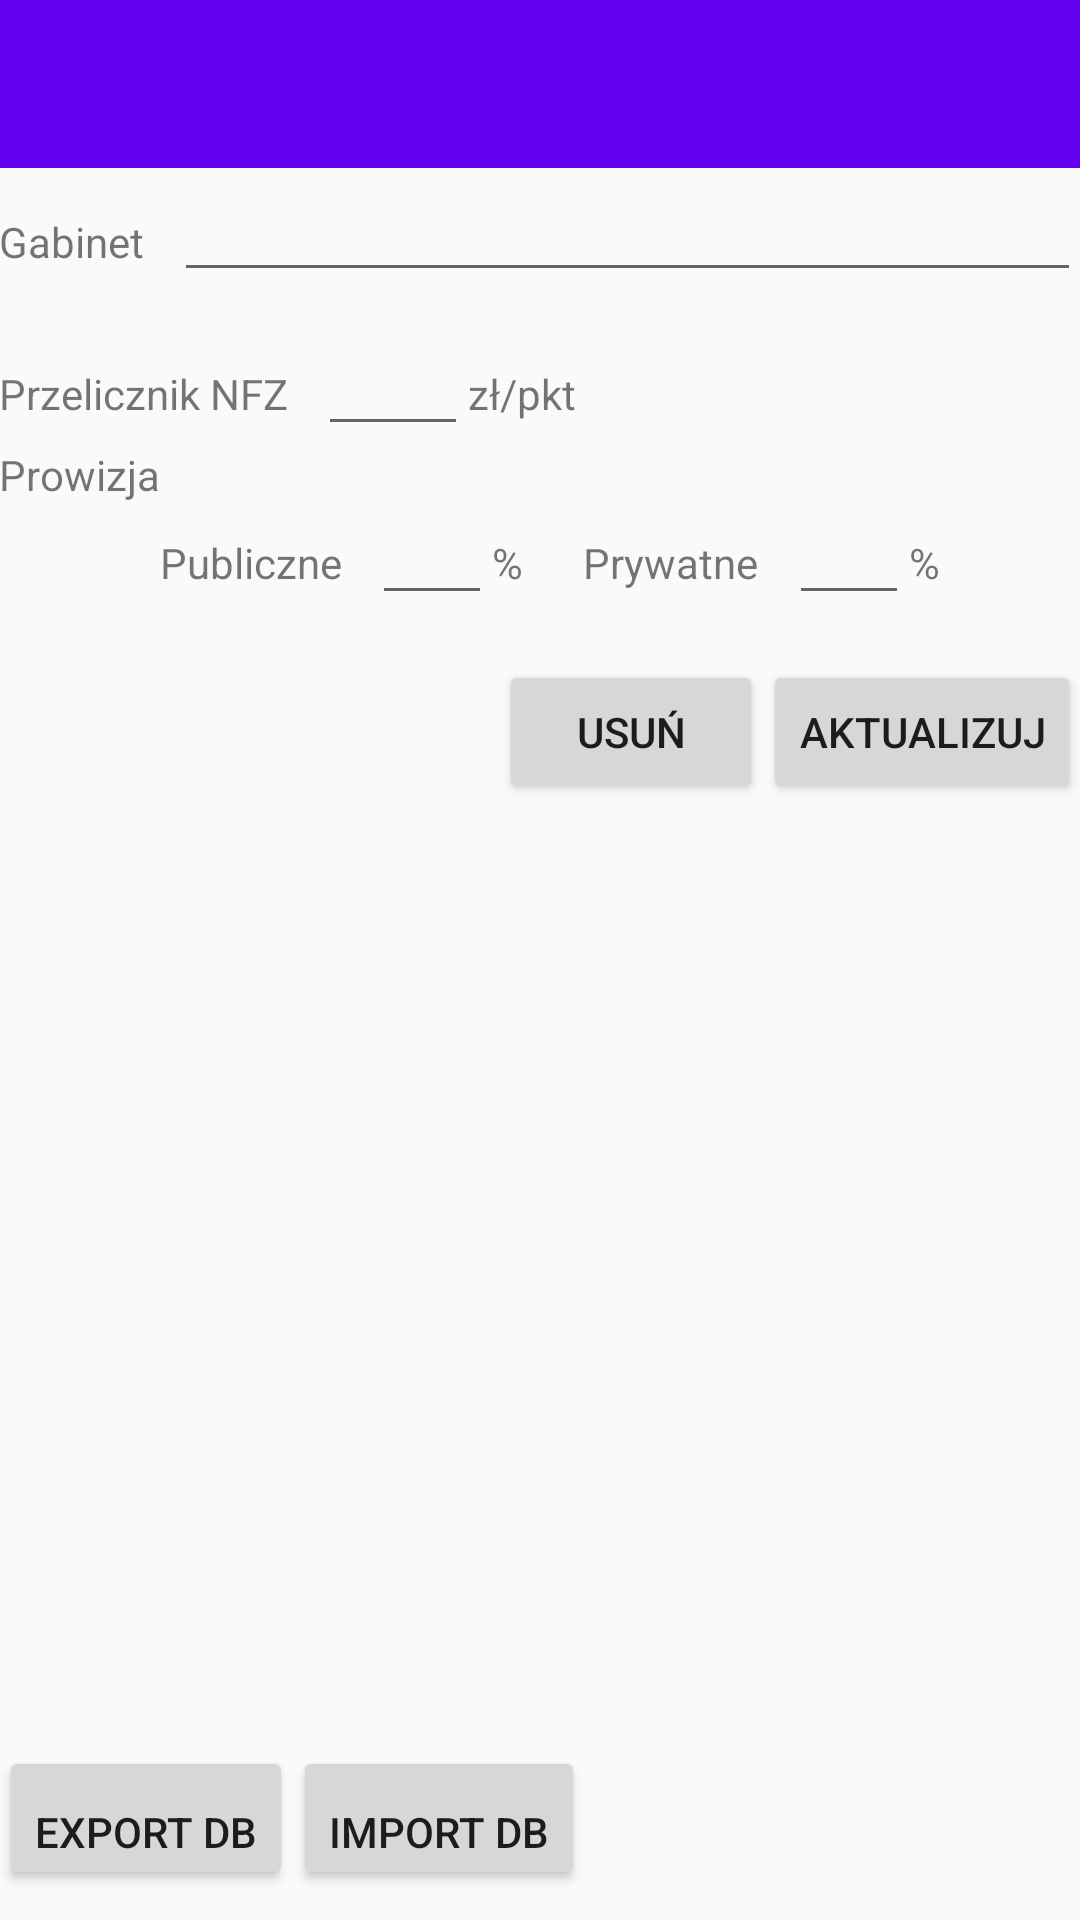

Android layout source for this screen:
<!-- AndroidManifest.xml: application theme AppTheme -->
<!-- res/layout/update_office.xml -->
<?xml version="1.0" encoding="utf-8"?>
<LinearLayout xmlns:android="http://schemas.android.com/apk/res/android"
    android:layout_width="match_parent"
    android:layout_height="match_parent"
    android:fitsSystemWindows="true"
    android:orientation="vertical">

    <include layout="@layout/app_bar_layout" />

    <LinearLayout
        android:layout_width="match_parent"
        android:layout_height="match_parent"
        android:orientation="vertical"
        android:paddingBottom="@dimen/activity_vertical_margin"
        android:paddingLeft="@dimen/activity_horizontal_margin"
        android:paddingRight="@dimen/activity_horizontal_margin"
        android:paddingTop="@dimen/activity_vertical_margin">

        <include layout="@layout/office_fields_layout" />

        <LinearLayout
            android:layout_width="wrap_content"
            android:layout_height="wrap_content"
            android:layout_gravity="center_horizontal|right"
            android:layout_marginTop="20dp">

            <Button
                android:id="@+id/btDeleteOffice"
                android:layout_width="wrap_content"
                android:layout_height="wrap_content"
                android:text="@string/remove" />

            <Button
                android:id="@+id/btUpdateOffice"
                android:layout_width="wrap_content"
                android:layout_height="wrap_content"
                android:text="@string/update" />

        </LinearLayout>

        <LinearLayout
            android:layout_width="wrap_content"
            android:layout_height="match_parent"
            android:layout_marginBottom="10dp">

            <Button
                android:layout_width="wrap_content"
                android:layout_height="wrap_content"
                android:text="@string/exportDatabase"
                android:id="@+id/btExportDatabase"
                android:layout_gravity="bottom"
                android:gravity="bottom"
                android:singleLine="true" />
            <Button
                android:layout_width="wrap_content"
                android:layout_height="wrap_content"
                android:text="@string/importDatabase"
                android:id="@+id/btImportDatabase"
                android:layout_gravity="bottom"
                android:gravity="bottom" />
        </LinearLayout>
    </LinearLayout>
</LinearLayout>
<!-- res/layout/app_bar_layout.xml (included above) -->
<?xml version="1.0" encoding="utf-8"?>
<android.support.design.widget.AppBarLayout xmlns:android="http://schemas.android.com/apk/res/android"
    android:layout_width="match_parent"
    android:layout_height="wrap_content"
    android:theme="@style/AppTheme.AppBarOverlay">
    <include
        android:id="@+id/tool_bar"
        layout="@layout/tool_bar" />
</android.support.design.widget.AppBarLayout>
<!-- res/layout/office_fields_layout.xml (included above) -->
<?xml version="1.0" encoding="utf-8"?>
<LinearLayout xmlns:android="http://schemas.android.com/apk/res/android"
    android:layout_width="match_parent"
    android:layout_height="wrap_content"
    android:fitsSystemWindows="true"
    android:orientation="vertical">

    <LinearLayout
        android:layout_width="match_parent"
        android:layout_height="wrap_content"
        android:orientation="horizontal">

        <TextView
            android:layout_width="wrap_content"
            android:layout_height="wrap_content"
            android:layout_gravity="top|left"
            android:layout_marginTop="15dp"
            android:text="@string/officeName" />

        <EditText
            android:id="@+id/etOfficeName"
            android:layout_width="match_parent"
            android:layout_height="wrap_content"
            android:layout_gravity="center_horizontal"
            android:layout_marginBottom="10dp"
            android:layout_marginLeft="10dp"
            android:ems="10" />
    </LinearLayout>

    <LinearLayout
        android:layout_width="match_parent"
        android:layout_height="wrap_content"
        android:orientation="horizontal">

        <TextView
            android:layout_width="wrap_content"
            android:layout_height="wrap_content"
            android:layout_gravity="top|left"
            android:text="@string/nfzConversion" />

        <EditText
            android:id="@+id/etNfzConversion"
            android:layout_width="50dp"
            android:layout_height="wrap_content"
            android:layout_marginLeft="10dp"
            android:inputType="numberDecimal" />

        <TextView
            android:layout_width="wrap_content"
            android:layout_height="wrap_content"
            android:layout_gravity="top|left"
            android:text="zł/pkt" />

    </LinearLayout>

    <LinearLayout
        android:layout_width="match_parent"
        android:layout_height="wrap_content"
        android:orientation="horizontal">

        <TextView
            android:layout_width="wrap_content"
            android:layout_height="wrap_content"
            android:layout_gravity="left"
            android:layout_marginBottom="5dp"
            android:text="@string/provision" />

        <LinearLayout
            android:layout_width="wrap_content"
            android:layout_height="wrap_content"
            android:layout_gravity="left|center"
            android:layout_marginTop="10dp"
            android:orientation="horizontal">

            <TextView
                android:layout_width="wrap_content"
                android:layout_height="wrap_content"
                android:layout_gravity="top|left"
                android:text="@string/commissionPublic" />

            <EditText
                android:id="@+id/etProvisionPublic"
                android:layout_width="40dp"
                android:layout_height="wrap_content"
                android:layout_marginLeft="10dp"
                android:inputType="numberDecimal"
                android:maxLength="3" />

            <TextView
                android:layout_width="wrap_content"
                android:layout_height="wrap_content"
                android:layout_gravity="top|left"
                android:text="%" />
        </LinearLayout>

        <LinearLayout
            android:layout_width="wrap_content"
            android:layout_height="wrap_content"
            android:layout_gravity="left|center"
            android:layout_marginLeft="20dp"
            android:layout_marginTop="10dp"
            android:orientation="horizontal">

            <TextView
                android:layout_width="wrap_content"
                android:layout_height="wrap_content"
                android:layout_gravity="top|left"
                android:text="@string/commissionPrivate" />

            <EditText
                android:id="@+id/etProvisionPrivate"
                android:layout_width="40dp"
                android:layout_height="wrap_content"
                android:layout_marginLeft="10dp"
                android:inputType="numberDecimal"
                android:maxLength="3" />

            <TextView
                android:layout_width="wrap_content"
                android:layout_height="wrap_content"
                android:layout_gravity="top|left"
                android:text="%" />
        </LinearLayout>

    </LinearLayout>
</LinearLayout>
<!-- res/layout/tool_bar.xml (included above) -->
<?xml version="1.0" encoding="utf-8"?>
<android.support.v7.widget.Toolbar xmlns:android="http://schemas.android.com/apk/res/android"
    android:layout_width="match_parent"
    android:layout_height="?attr/actionBarSize"
    android:theme="@style/AppTheme.AppBarOverlay"
    android:background="@color/colorPrimary"></android.support.v7.widget.Toolbar>
<!-- resources referenced by this layout -->
<resources>
  <string name="commissionPrivate">Prywatne</string>
  <string name="commissionPublic">Publiczne</string>
  <string name="exportDatabase">Export DB</string>
  <string name="importDatabase">Import DB</string>
  <string name="nfzConversion">Przelicznik NFZ</string>
  <string name="officeName">Gabinet</string>
  <string name="provision">Prowizja</string>
  <string name="remove">Usuń</string>
  <string name="update">Aktualizuj</string>
  <style name="AppTheme.AppBarOverlay" parent="ThemeOverlay.AppCompat.Dark.ActionBar" />
  <style name="AppTheme" parent="Theme.AppCompat.Light.DarkActionBar">
          
          <item name="colorPrimary">@color/colorPrimary</item>
          <item name="colorPrimaryDark">@color/colorPrimaryDark</item>
          <item name="colorAccent">@color/colorAccent</item>
          <item name="android:calendarViewStyle">@style/Widget.CalendarView.Custom</item>
          <item name="windowActionBar">false</item>
          <item name="windowNoTitle">true</item>
      </style>
  <style name="Widget.CalendarView.Custom" parent="android:Widget.CalendarView">
          <item name="android:focusedMonthDateColor">@color/colorPrimary</item>
          <item name="android:weekNumberColor">@color/colorPrimary</item>
          
          
      </style>
  <!-- not gathered from this repository: default colours our renderer supplied (Android Studio template values) -->
  <color name="colorPrimary">#FF6200EE</color>
  <color name="colorPrimaryDark">#FF3700B3</color>
  <color name="colorAccent">#FF03DAC5</color>
</resources>
